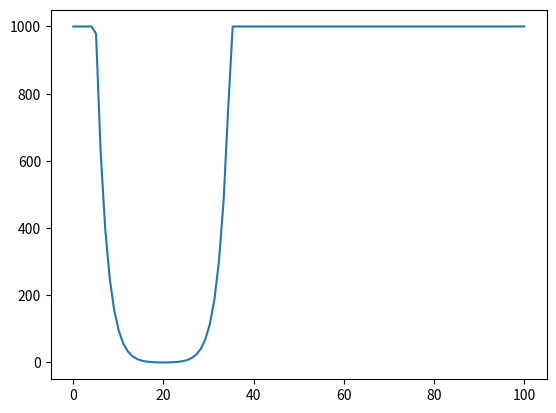

The script that saved this image:
import matplotlib.pyplot as plt
import numpy as np

"""
    Returns a function that always returns the same value
"""
def get_constant_weight_function(const_weight):
    def constant_weight_function(x):
        return x*const_weight
    return constant_weight_function

def get_pow_weight_function(a, b, j, c):
    a += (b - a)/2
    def pow_weight_function(x):
        if x < a:
            return pow_weight_function(2*a-x)
        if x > b:
            return c
        d = c/b**j * 1/(1/b**j - 1/a**j)
        k = -d/a**j
        return k*x**j + d
    return pow_weight_function

def plot_function(function, x_min, x_max):
    x = np.linspace(x_min, x_max, 100)
    y = [function(x_i) for x_i in x]
    plt.plot(x, y)
    plt.show()

"""
    Helper class for defining features values and weights
"""
class Feature:
    def __init__(self, name, variable_type, boundaries, weight_function=None):
        self.name = name
        self.variable_type = variable_type
        self.boundaries = boundaries
        self.weight_function = weight_function
        if self.weight_function == None:
            if self.variable_type == int or self.variable_type == float:
                self.weight_function = get_constant_weight_function(1)

        self.value = None

    def sample(self, trial):
        if self.variable_type == int:
            self.value = trial.suggest_int(self.name, self.boundaries[0], self.boundaries[1])
        elif self.variable_type == float:
            self.value = trial.suggest_uniform(self.name, self.boundaries[0], self.boundaries[1])
        else:
            self.value = trial.suggest_categorical(self.name, self.boundaries)

    def __str__(self):
        return f"{self.name}: boundaries: {self.boundaries}"

if __name__ == "__main__":
    # define a feature
    feature = Feature("age", int, (30, 100), get_pow_weight_function(5,35, 15, 1000))
    # plot the weight function
    plot_function(feature.weight_function, 0, 100)